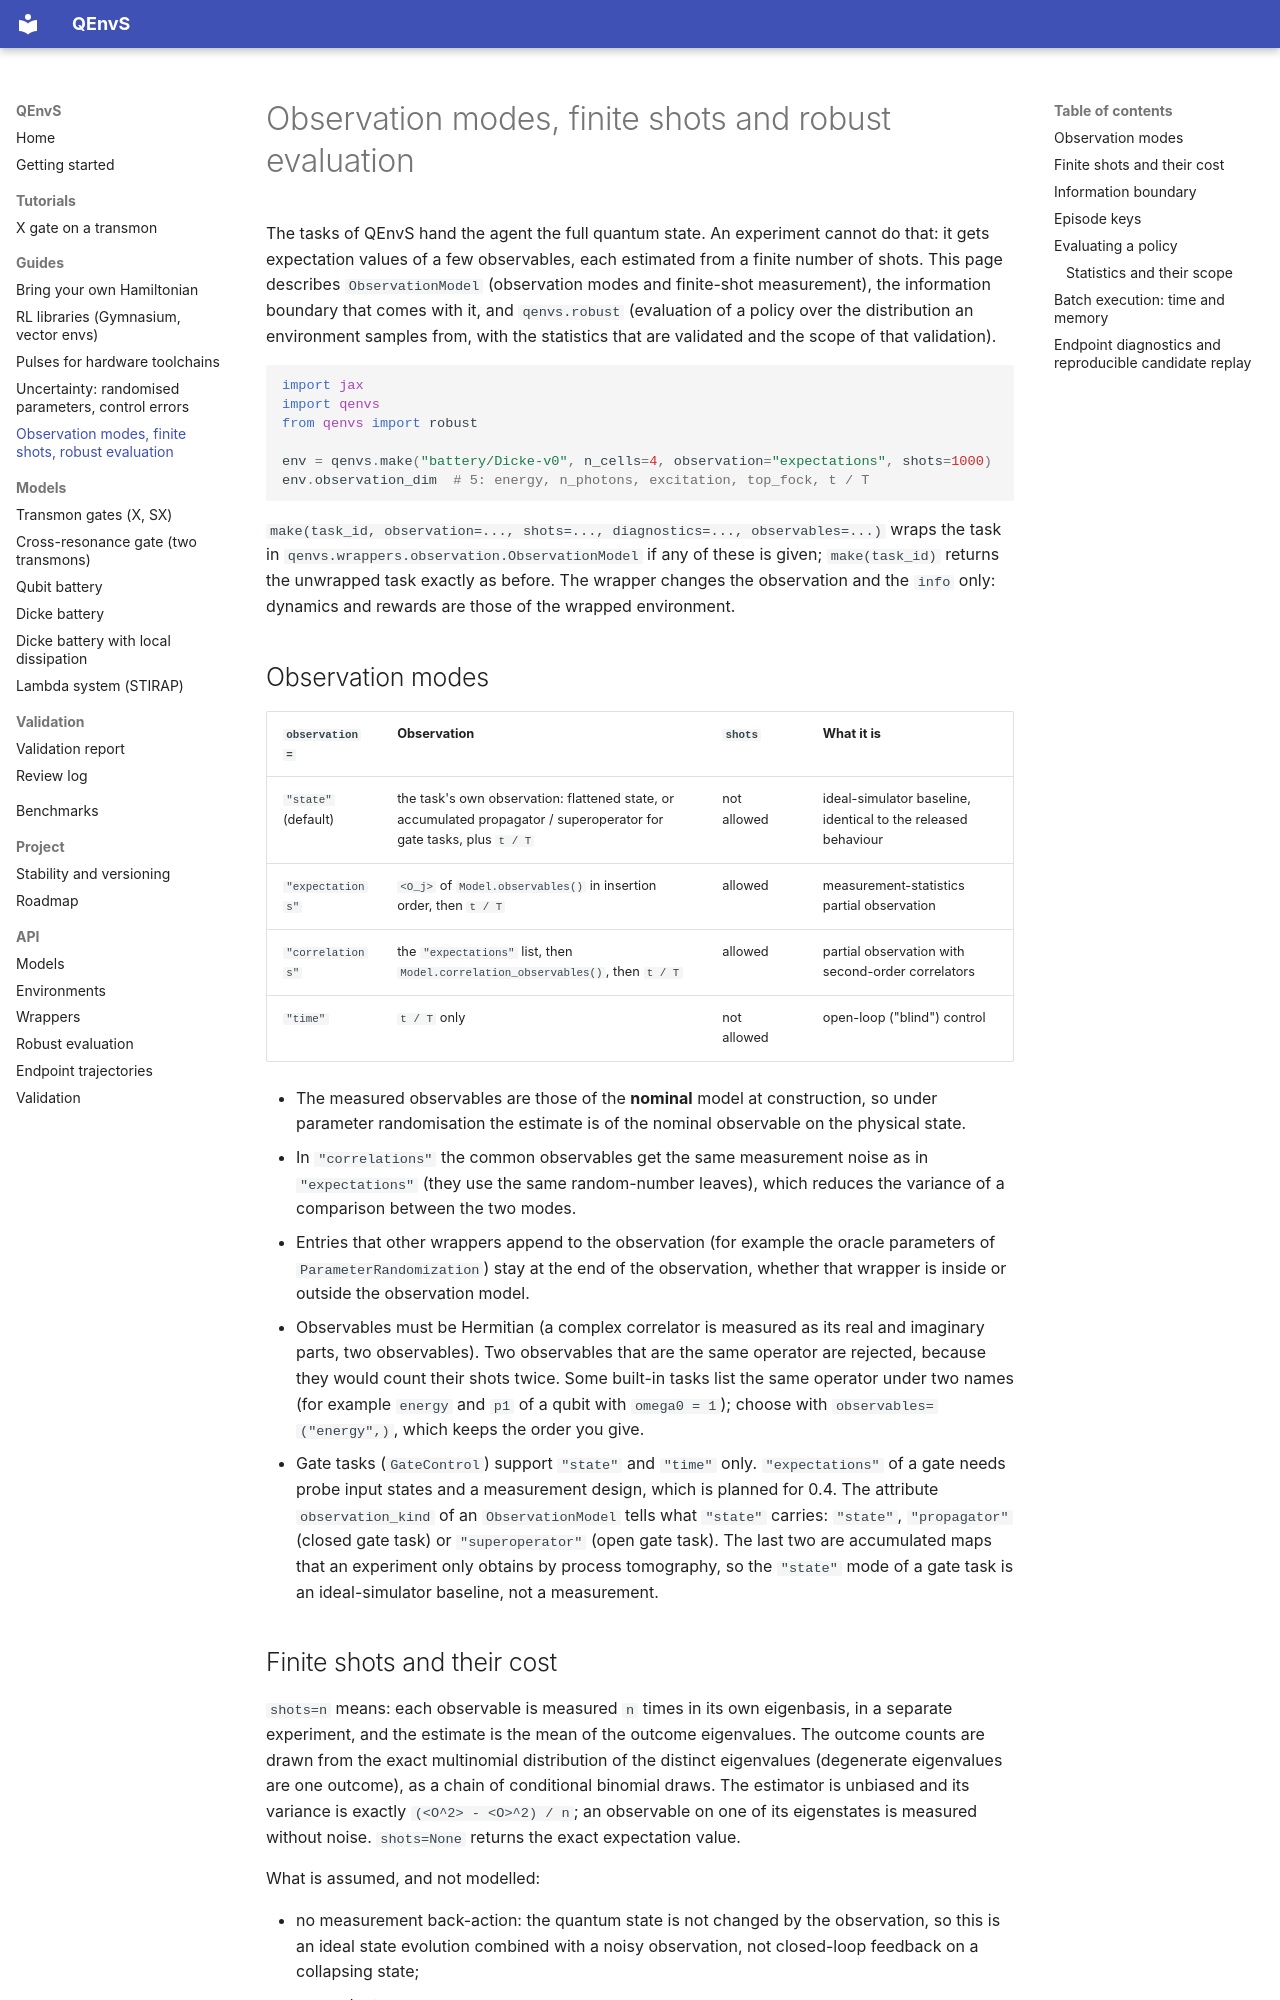

repository: beomdo-park/QEnvS · page: guides/observation-and-evaluation/index.html · generator: mkdocs

# Observation modes, finite shots and robust evaluation

The tasks of QEnvS hand the agent the full quantum state. An experiment cannot do that: it gets
expectation values of a few observables, each estimated from a finite number of shots. This page
describes `ObservationModel` (observation modes and finite-shot measurement), the information
boundary that comes with it, and `qenvs.robust` (evaluation of a policy over the distribution an
environment samples from, with the statistics that are validated and the scope of that
validation).

```python
import jax
import qenvs
from qenvs import robust

env = qenvs.make("battery/Dicke-v0", n_cells=4, observation="expectations", shots=1000)
env.observation_dim  # 5: energy, n_photons, excitation, top_fock, t / T
```

`make(task_id, observation=..., shots=..., diagnostics=..., observables=...)` wraps the task in
`qenvs.wrappers.observation.ObservationModel` if any of these is given; `make(task_id)` returns
the unwrapped task exactly as before. The wrapper changes the observation and the `info` only:
dynamics and rewards are those of the wrapped environment.

## Observation modes

| `observation=` | Observation | `shots` | What it is |
|---|---|---|---|
| `"state"` (default) | the task's own observation: flattened state, or accumulated propagator / superoperator for gate tasks, plus `t / T` | not allowed | ideal-simulator baseline, identical to the released behaviour |
| `"expectations"` | `<O_j>` of `Model.observables()` in insertion order, then `t / T` | allowed | measurement-statistics partial observation |
| `"correlations"` | the `"expectations"` list, then `Model.correlation_observables()`, then `t / T` | allowed | partial observation with second-order correlators |
| `"time"` | `t / T` only | not allowed | open-loop ("blind") control |

* The measured observables are those of the **nominal** model at construction, so under parameter
  randomisation the estimate is of the nominal observable on the physical state.
* In `"correlations"` the common observables get the same measurement noise as in
  `"expectations"` (they use the same random-number leaves), which reduces the variance of a
  comparison between the two modes.
* Entries that other wrappers append to the observation (for example the oracle parameters of
  `ParameterRandomization`) stay at the end of the observation, whether that wrapper is inside or
  outside the observation model.
* Observables must be Hermitian (a complex correlator is measured as its real and imaginary
  parts, two observables). Two observables that are the same operator are rejected, because
  they would count their shots twice. Some built-in tasks list the same operator under two names
  (for example `energy` and `p1` of a qubit with `omega0 = 1`); choose with
  `observables=("energy",)`, which keeps the order you give.
* Gate tasks (`GateControl`) support `"state"` and `"time"` only. `"expectations"` of a gate
  needs probe input states and a measurement design, which is planned for 0.4. The attribute
  `observation_kind` of an `ObservationModel` tells what `"state"` carries: `"state"`, `"propagator"` (closed gate task) or
  `"superoperator"` (open gate task). The last two are accumulated maps that an experiment only
  obtains by process tomography, so the `"state"` mode of a gate task is an ideal-simulator
  baseline, not a measurement.
